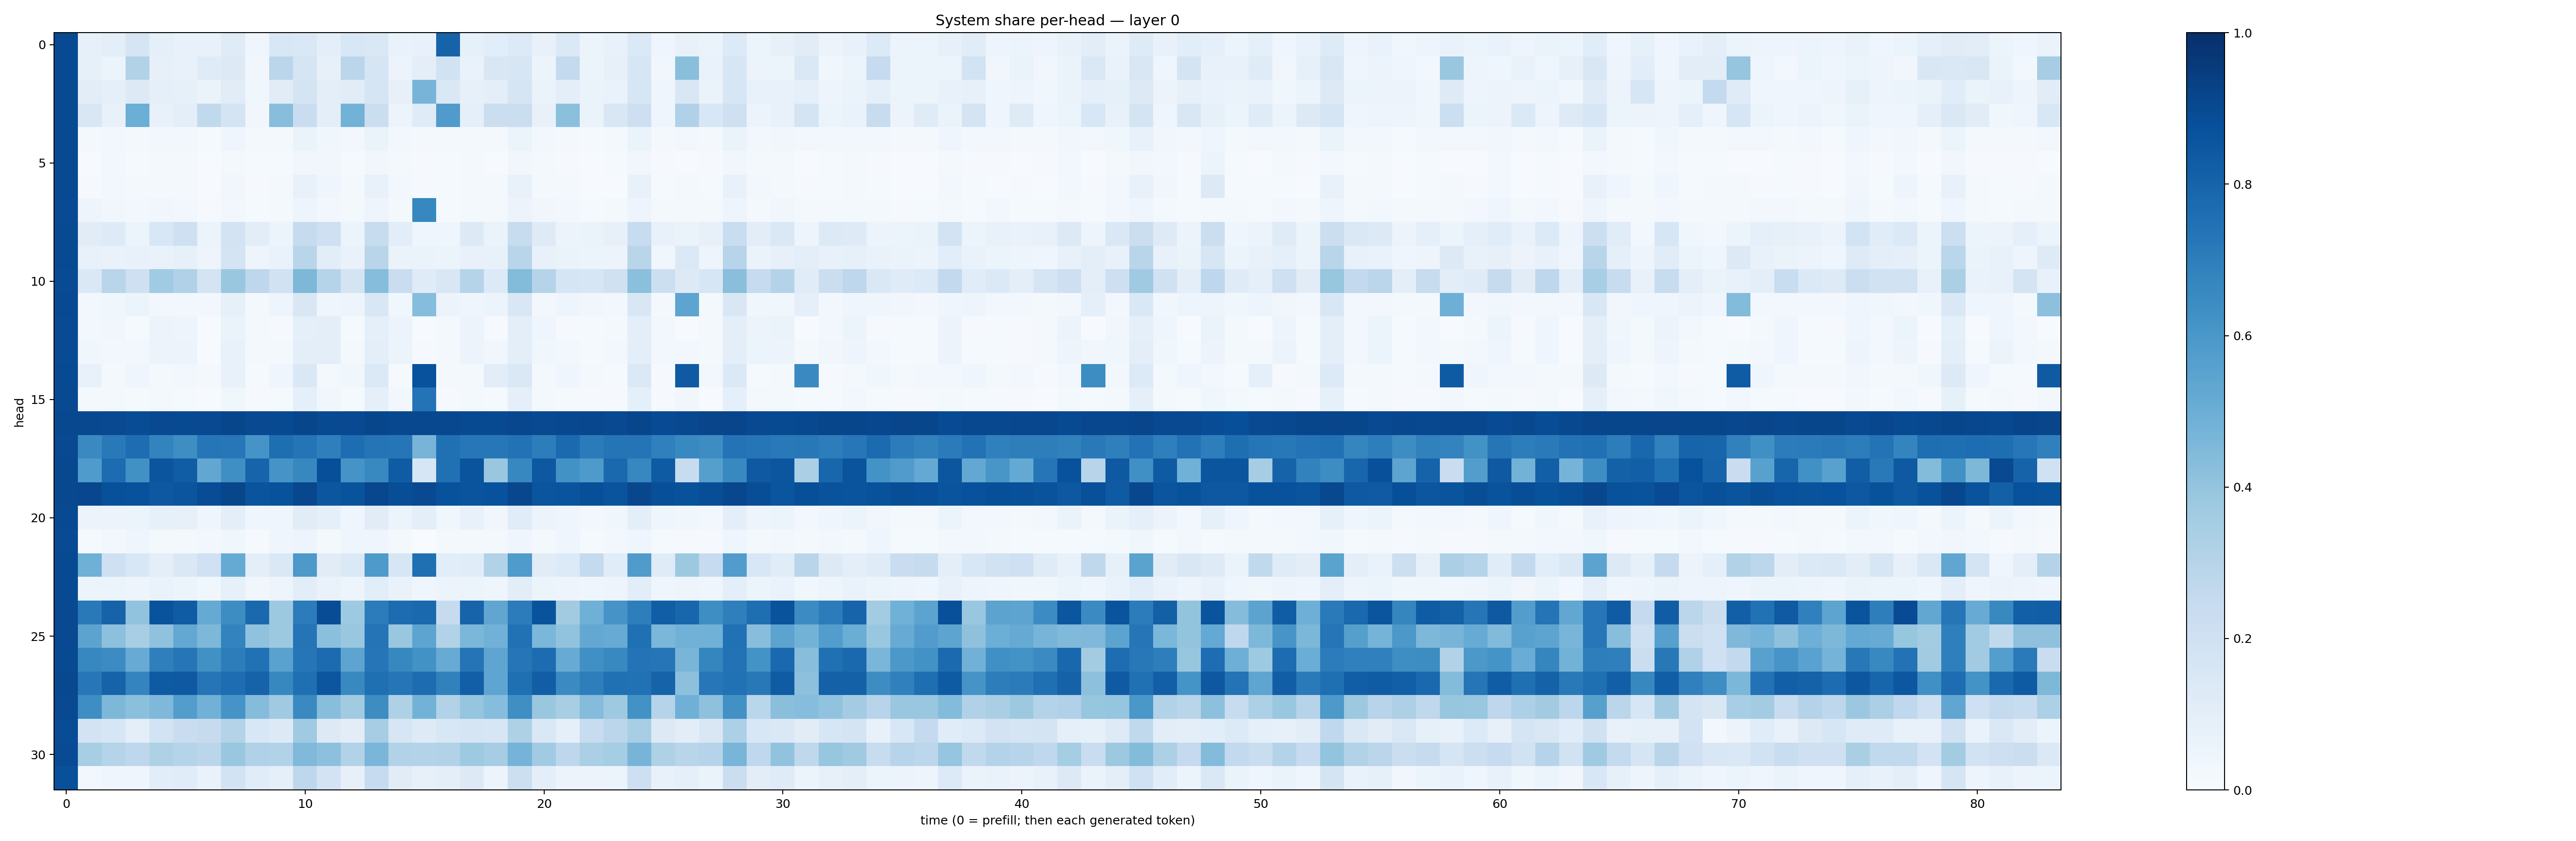

The file beside this chart, header and first rows:
0.8962712, 0.0814502, 0.09508733, 0.1696633, 0.09113086, 0.07346921, 0.07717052, 0.118943326, 0.04038585, 0.15399379, 0.14341637, 0.0976823, 0.15311976, 0.14203152, 0.06866499, 0.07352682, 0.803437, 0.08576167, 0.10577881, 0.13400754, 0.07127801, 0.1385309, 0.061436158, 0.07525021
0.8962, 0.08513, 0.05149, 0.3111, 0.07966, 0.07381, 0.1197, 0.1283, 0.03417, 0.2842, 0.17, 0.07887, 0.2825, 0.1661, 0.05702, 0.0952, 0.1907, 0.06975, 0.1515, 0.1629, 0.05086, 0.2566, 0.05372, 0.07865
0.8953, 0.1049, 0.08802, 0.1287, 0.08735, 0.08269, 0.06538, 0.1126, 0.03737, 0.1106, 0.1736, 0.09465, 0.1104, 0.1662, 0.07948, 0.4709, 0.1426, 0.07914, 0.09402, 0.1653, 0.06552, 0.09392, 0.06553, 0.06986
0.895, 0.1519, 0.0759, 0.4985, 0.07479, 0.09818, 0.2645, 0.173, 0.03344, 0.4258, 0.229, 0.09446, 0.4788, 0.2207, 0.05902, 0.1201, 0.5801, 0.08959, 0.2232, 0.2265, 0.07174, 0.4218, 0.06514, 0.1496
0.8949, 0.02041, 0.0271, 0.01887, 0.02552, 0.02726, 0.01186, 0.04078, 0.0176, 0.02283, 0.06368, 0.03537, 0.0236, 0.06511, 0.02568, 0.02131, 0.01605, 0.01932, 0.02277, 0.06024, 0.02405, 0.02241, 0.01527, 0.01712
0.895, 0.007715, 0.0312, 0.01306, 0.01992, 0.0216, 0.005507, 0.02028, 0.01256, 0.01205, 0.03419, 0.03415, 0.01187, 0.03371, 0.02106, 0.009245, 0.01389, 0.01802, 0.007675, 0.03291, 0.02105, 0.011, 0.006799, 0.01253
0.8968, 0.00822, 0.02913, 0.01596, 0.01924, 0.01973, 0.004724, 0.0317, 0.0106, 0.01564, 0.07136, 0.04182, 0.0157, 0.07134, 0.0246, 0.01034, 0.01221, 0.01717, 0.01582, 0.07156, 0.02086, 0.01573, 0.006437, 0.006911
0.8943, 0.04722, 0.03184, 0.02389, 0.03301, 0.02668, 0.01066, 0.03082, 0.01433, 0.01991, 0.04816, 0.02519, 0.01904, 0.04708, 0.02099, 0.6677, 0.01357, 0.02274, 0.01881, 0.05584, 0.03407, 0.02367, 0.01397, 0.02166
0.8962, 0.1108, 0.1217, 0.06021, 0.155, 0.2067, 0.05959, 0.181, 0.1044, 0.06004, 0.2443, 0.2037, 0.05927, 0.2403, 0.1075, 0.04687, 0.03983, 0.1287, 0.06401, 0.2384, 0.124, 0.05789, 0.06415, 0.08084
0.8966, 0.07132, 0.06883, 0.07104, 0.07022, 0.08551, 0.04863, 0.1764, 0.04874, 0.06729, 0.2915, 0.1044, 0.0667, 0.2912, 0.06333, 0.06638, 0.05885, 0.07671, 0.07162, 0.2905, 0.07131, 0.06601, 0.06231, 0.0566
0.892, 0.1433, 0.2905, 0.2043, 0.364, 0.3188, 0.1723, 0.3863, 0.2757, 0.1893, 0.4537, 0.2995, 0.1751, 0.4318, 0.2271, 0.1209, 0.1509, 0.297, 0.1352, 0.4397, 0.2981, 0.1649, 0.1581, 0.1976
0.8951, 0.03124, 0.03696, 0.05191, 0.03098, 0.02796, 0.0271, 0.08431, 0.02191, 0.0501, 0.1509, 0.04258, 0.04946, 0.15, 0.0363, 0.4325, 0.05553, 0.04063, 0.05162, 0.1492, 0.02767, 0.0476, 0.03271, 0.02857
0.8936, 0.02927, 0.0333, 0.01282, 0.05588, 0.04869, 0.007799, 0.06625, 0.01823, 0.01091, 0.09337, 0.09772, 0.01178, 0.09369, 0.0565, 0.006477, 0.01653, 0.05764, 0.008143, 0.09528, 0.04172, 0.009642, 0.01376, 0.02188
0.8932, 0.03628, 0.02855, 0.02477, 0.05472, 0.05682, 0.007406, 0.07276, 0.0197, 0.01793, 0.0985, 0.09784, 0.02117, 0.09958, 0.06149, 0.01033, 0.02117, 0.05632, 0.03453, 0.1001, 0.03777, 0.02604, 0.01415, 0.0247
0.898, 0.07707, 0.02305, 0.04385, 0.01769, 0.02509, 0.02107, 0.07147, 0.01321, 0.04001, 0.1409, 0.01735, 0.03887, 0.1391, 0.01529, 0.8711, 0.02073, 0.01618, 0.1053, 0.1407, 0.01758, 0.04136, 0.02232, 0.01362
0.8961, 0.01713, 0.01839, 0.01417, 0.02058, 0.01488, 0.004417, 0.03613, 0.009941, 0.01433, 0.08905, 0.03382, 0.01412, 0.08877, 0.02352, 0.7385, 0.01107, 0.02196, 0.01377, 0.08768, 0.01954, 0.01361, 0.009379, 0.009265
0.9046, 0.9058, 0.9009, 0.8874, 0.9014, 0.8979, 0.9023, 0.9113, 0.9022, 0.8951, 0.9107, 0.8981, 0.8989, 0.9131, 0.9024, 0.9062, 0.9028, 0.8962, 0.8958, 0.9099, 0.8985, 0.9027, 0.9095, 0.9023
0.9023, 0.6528, 0.7152, 0.7629, 0.6783, 0.6382, 0.7301, 0.7231, 0.6096, 0.7604, 0.7357, 0.6914, 0.7632, 0.7381, 0.7292, 0.4697, 0.7529, 0.7237, 0.7258, 0.7427, 0.7009, 0.7749, 0.7085, 0.7348
0.9026, 0.5843, 0.7662, 0.627, 0.8573, 0.8272, 0.5312, 0.6363, 0.7988, 0.6111, 0.6618, 0.8806, 0.6111, 0.6578, 0.8311, 0.1578, 0.7539, 0.8627, 0.3854, 0.6657, 0.847, 0.6231, 0.5891, 0.7781
0.9039, 0.9064, 0.8769, 0.8738, 0.8467, 0.857, 0.8883, 0.9104, 0.8604, 0.8698, 0.9087, 0.8531, 0.8659, 0.9089, 0.8844, 0.9005, 0.8743, 0.8597, 0.8718, 0.9065, 0.856, 0.8632, 0.882, 0.8611
0.8946, 0.05824, 0.05676, 0.05134, 0.08436, 0.07878, 0.03995, 0.09934, 0.04251, 0.0465, 0.1129, 0.08926, 0.04117, 0.1119, 0.05889, 0.1011, 0.03875, 0.07732, 0.03309, 0.1161, 0.05859, 0.03907, 0.02717, 0.03543
0.8928, 0.01301, 0.02458, 0.04323, 0.0176, 0.01628, 0.02591, 0.0377, 0.01119, 0.04454, 0.04828, 0.01593, 0.045, 0.0463, 0.01764, 0.0009632, 0.02339, 0.0189, 0.0202, 0.04475, 0.01563, 0.04263, 0.01441, 0.02569
0.8967, 0.4921, 0.2042, 0.1537, 0.09754, 0.1454, 0.2022, 0.5191, 0.09984, 0.1437, 0.5936, 0.1122, 0.1373, 0.5876, 0.1613, 0.757, 0.1084, 0.1166, 0.3143, 0.5843, 0.1109, 0.1343, 0.2551, 0.1165
0.8956, 0.05202, 0.0592, 0.0479, 0.06857, 0.06143, 0.03611, 0.08311, 0.03507, 0.05023, 0.105, 0.06681, 0.0507, 0.1059, 0.06911, 0.04068, 0.05523, 0.06094, 0.04389, 0.1038, 0.06157, 0.04914, 0.04607, 0.05007
0.9023, 0.7159, 0.8015, 0.4045, 0.8653, 0.8288, 0.5182, 0.6417, 0.7785, 0.3767, 0.705, 0.8902, 0.3733, 0.7035, 0.7667, 0.7819, 0.2426, 0.799, 0.5338, 0.7055, 0.8653, 0.3623, 0.4893, 0.6095
0.8994, 0.5467, 0.4165, 0.3469, 0.4071, 0.524, 0.4563, 0.6789, 0.4078, 0.3752, 0.7361, 0.4199, 0.3838, 0.738, 0.3895, 0.5418, 0.3106, 0.4597, 0.4841, 0.7479, 0.4588, 0.4025, 0.5256, 0.5113
0.8955, 0.6642, 0.6458, 0.5086, 0.6948, 0.7278, 0.6283, 0.6996, 0.7478, 0.5521, 0.7272, 0.773, 0.5425, 0.7311, 0.6604, 0.6235, 0.5094, 0.7376, 0.5367, 0.7341, 0.7691, 0.5094, 0.6292, 0.66
0.9028, 0.7237, 0.8017, 0.6741, 0.8329, 0.8429, 0.7316, 0.7644, 0.8036, 0.6623, 0.7541, 0.8526, 0.6586, 0.754, 0.7291, 0.7676, 0.6871, 0.8165, 0.5364, 0.7542, 0.8238, 0.6507, 0.6981, 0.7538
0.9008, 0.6402, 0.4536, 0.4188, 0.4528, 0.5726, 0.4842, 0.6094, 0.4343, 0.3709, 0.6536, 0.4267, 0.3605, 0.6445, 0.3231, 0.4792, 0.315, 0.3975, 0.4316, 0.6329, 0.3839, 0.3431, 0.4356, 0.3746
0.8892, 0.1814, 0.1601, 0.09548, 0.1871, 0.2299, 0.2444, 0.3065, 0.1525, 0.129, 0.3677, 0.1292, 0.1045, 0.3497, 0.1614, 0.123, 0.1545, 0.1653, 0.1616, 0.3219, 0.1416, 0.09137, 0.2384, 0.2838
0.8912, 0.3408, 0.3024, 0.274, 0.3237, 0.2994, 0.282, 0.3896, 0.3194, 0.3126, 0.4483, 0.4152, 0.3155, 0.4645, 0.3089, 0.3085, 0.3131, 0.3714, 0.3486, 0.4739, 0.3643, 0.2767, 0.3359, 0.352
0.8783, 0.0308, 0.0411, 0.0403, 0.1065, 0.1136, 0.06889, 0.1855, 0.1133, 0.08953, 0.2735, 0.1805, 0.07984, 0.2473, 0.1099, 0.07879, 0.09572, 0.1319, 0.05686, 0.2162, 0.09768, 0.05703, 0.05707, 0.05956
